Dataset: data (GitHub, alexmFIIR004/RN-Proiect). Classes: asphalt, carpet, concrete, grass, tile.

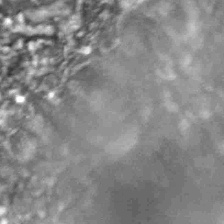
Label: asphalt

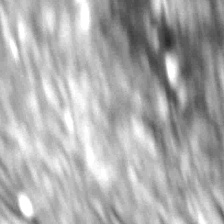
Label: asphalt

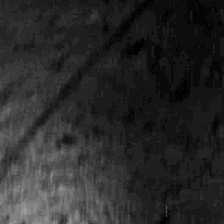
Label: concrete

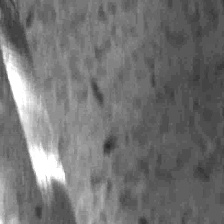
Label: tile

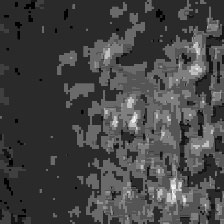
Label: carpet

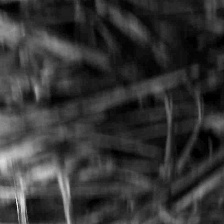
Label: grass
